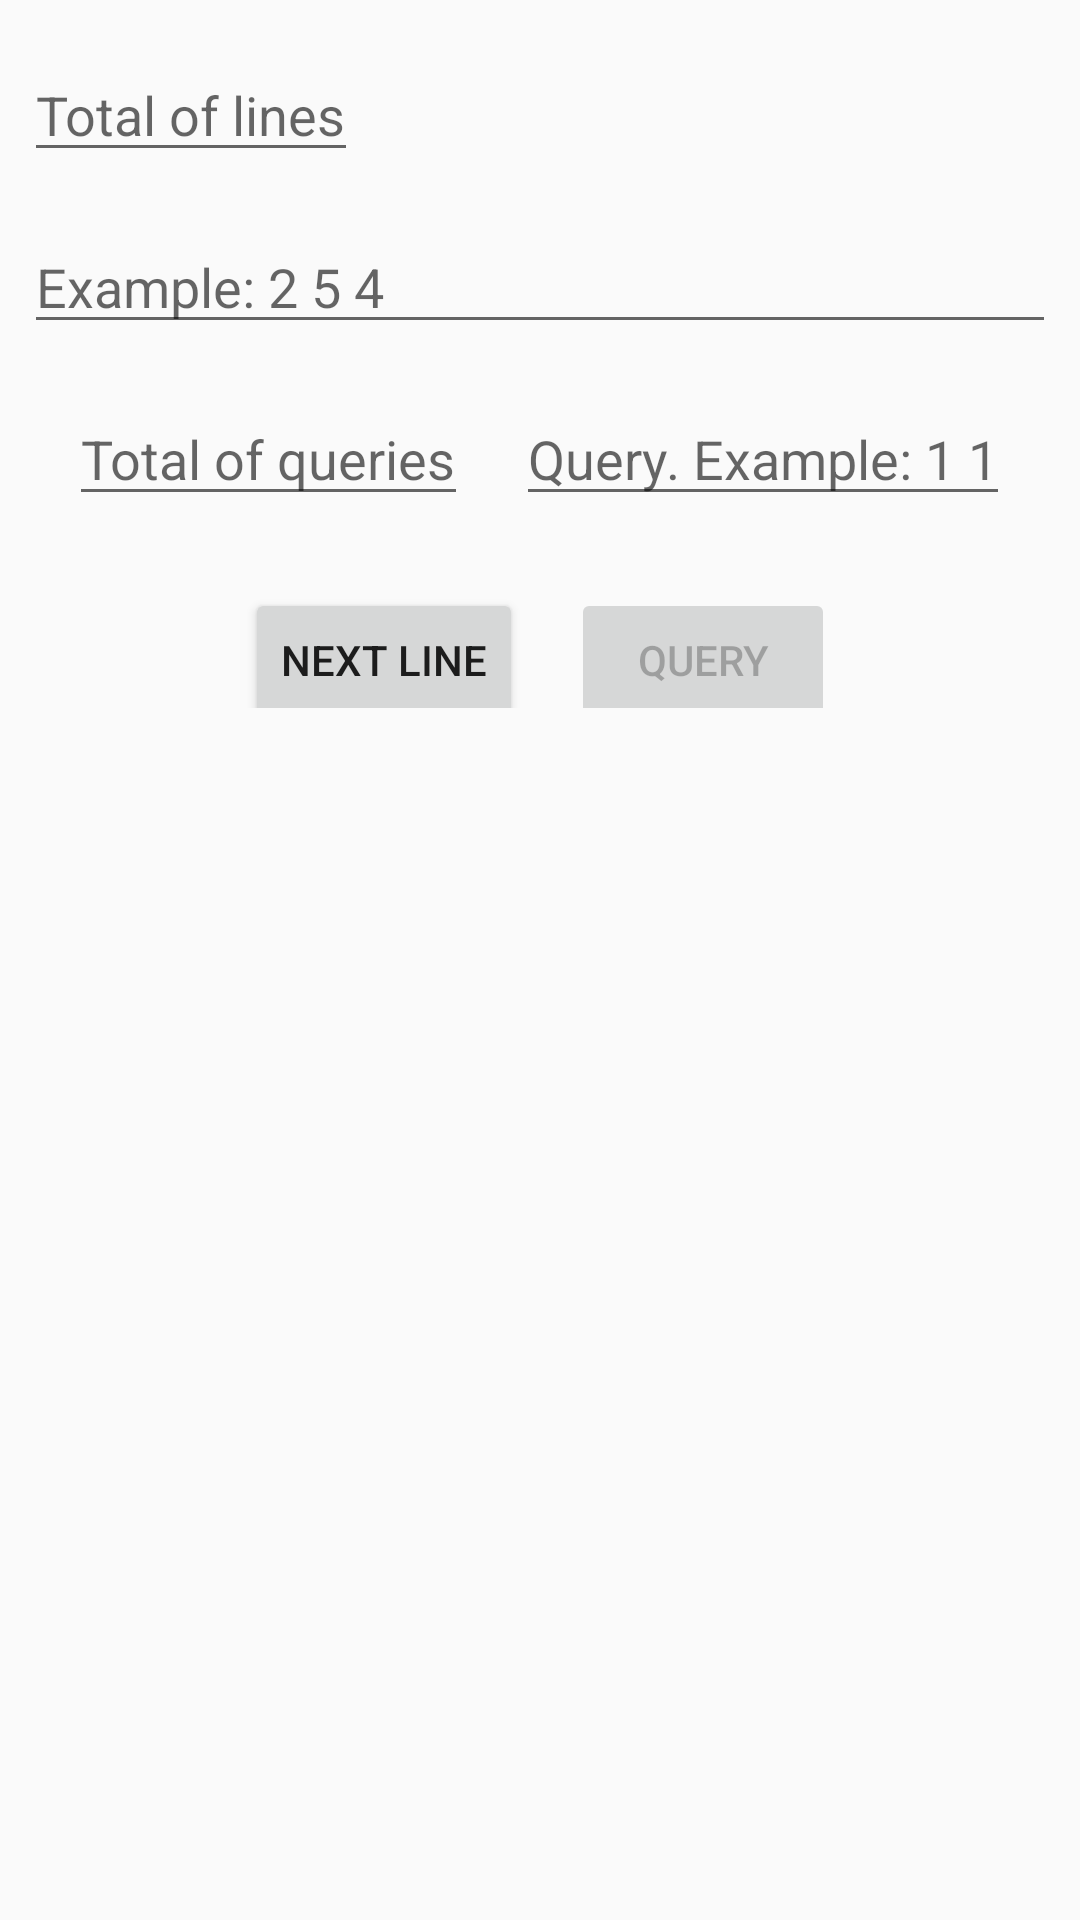

Layout XML and referenced resources for this Android screen:
<!-- AndroidManifest.xml: application theme AppTheme -->
<!-- res/layout/activity_java_array.xml -->
<layout xmlns:android="http://schemas.android.com/apk/res/android"
    xmlns:tools="http://schemas.android.com/tools">
    <LinearLayout
        android:layout_width="match_parent"
        android:layout_height="match_parent"
        android:orientation="vertical"
        tools:context=".JavaArray">

        <EditText
            android:id="@+id/number_arrays_tv"
            android:layout_width="wrap_content"
            android:layout_height="wrap_content"
            android:layout_marginStart="8dp"
            android:layout_marginLeft="8dp"
            android:layout_marginTop="16dp"
            android:layout_marginEnd="8dp"
            android:layout_marginRight="8dp"
            android:hint="Total of lines"
            android:inputType="number" />

        <EditText
            android:id="@+id/array_entered_et"
            android:layout_width="match_parent"
            android:layout_height="wrap_content"
            android:layout_marginStart="8dp"
            android:layout_marginLeft="8dp"
            android:layout_marginTop="16dp"
            android:layout_marginEnd="8dp"
            android:layout_marginRight="8dp"
            android:inputType="datetime"
            android:hint="Example: 2 5 4" />

    <LinearLayout
        android:layout_width="wrap_content"
        android:layout_height="wrap_content"
        android:layout_gravity="center"
        android:orientation="horizontal">

        <EditText
            android:id="@+id/number_queries_tv"
            android:layout_width="wrap_content"
            android:layout_height="wrap_content"
            android:layout_marginStart="8dp"
            android:layout_marginLeft="8dp"
            android:layout_marginTop="16dp"
            android:layout_marginEnd="8dp"
            android:layout_marginRight="8dp"
            android:hint="@string/total_queries"
            android:inputType="datetime" />

        <EditText
            android:id="@+id/query_et"
            android:layout_width="match_parent"
            android:layout_height="wrap_content"
            android:layout_marginStart="8dp"
            android:layout_marginLeft="8dp"
            android:layout_marginTop="16dp"
            android:layout_marginEnd="8dp"
            android:layout_marginRight="8dp"
            android:inputType="datetime"
            android:hint="Query. Example: 1 1" />

    </LinearLayout>

        <LinearLayout
            android:layout_width="wrap_content"
            android:layout_height="wrap_content"
            android:layout_gravity="center"
            android:orientation="horizontal">

            <Button
                android:id="@+id/next_array_btn"
                android:layout_width="wrap_content"
                android:layout_height="wrap_content"
                android:layout_gravity="center"
                android:layout_marginStart="8dp"
                android:layout_marginLeft="8dp"
                android:layout_marginTop="16dp"
                android:layout_marginEnd="8dp"
                android:layout_marginRight="8dp"
                android:onClick="nextArray"
                android:text="Next Line" />

            <Button
                android:id="@+id/query_btn"
                android:layout_width="wrap_content"
                android:layout_height="wrap_content"
                android:layout_gravity="center"
                android:layout_marginStart="8dp"
                android:layout_marginLeft="8dp"
                android:layout_marginTop="16dp"
                android:layout_marginEnd="8dp"
                android:layout_marginRight="8dp"
                android:enabled="false"
                android:onClick="executeQuery"
                android:text="Query" />
        </LinearLayout>

        <ListView
            android:id="@+id/arrays_lv"
            android:layout_width="match_parent"
            android:layout_height="wrap_content">
        </ListView>
    </LinearLayout>
</layout>
<!-- resources referenced by this layout -->
<resources>
  <string name="total_queries">Total of queries</string>
  <style name="AppTheme" parent="Theme.AppCompat.Light.DarkActionBar">
          
          <item name="colorPrimary">@color/colorPrimary</item>
          <item name="colorPrimaryDark">@color/colorPrimaryDark</item>
          <item name="colorAccent">@color/colorAccent</item>
      </style>
  <!-- not gathered from this repository: default colours our renderer supplied (Android Studio template values) -->
  <color name="colorPrimary">#FF6200EE</color>
  <color name="colorPrimaryDark">#FF3700B3</color>
  <color name="colorAccent">#FF03DAC5</color>
</resources>
